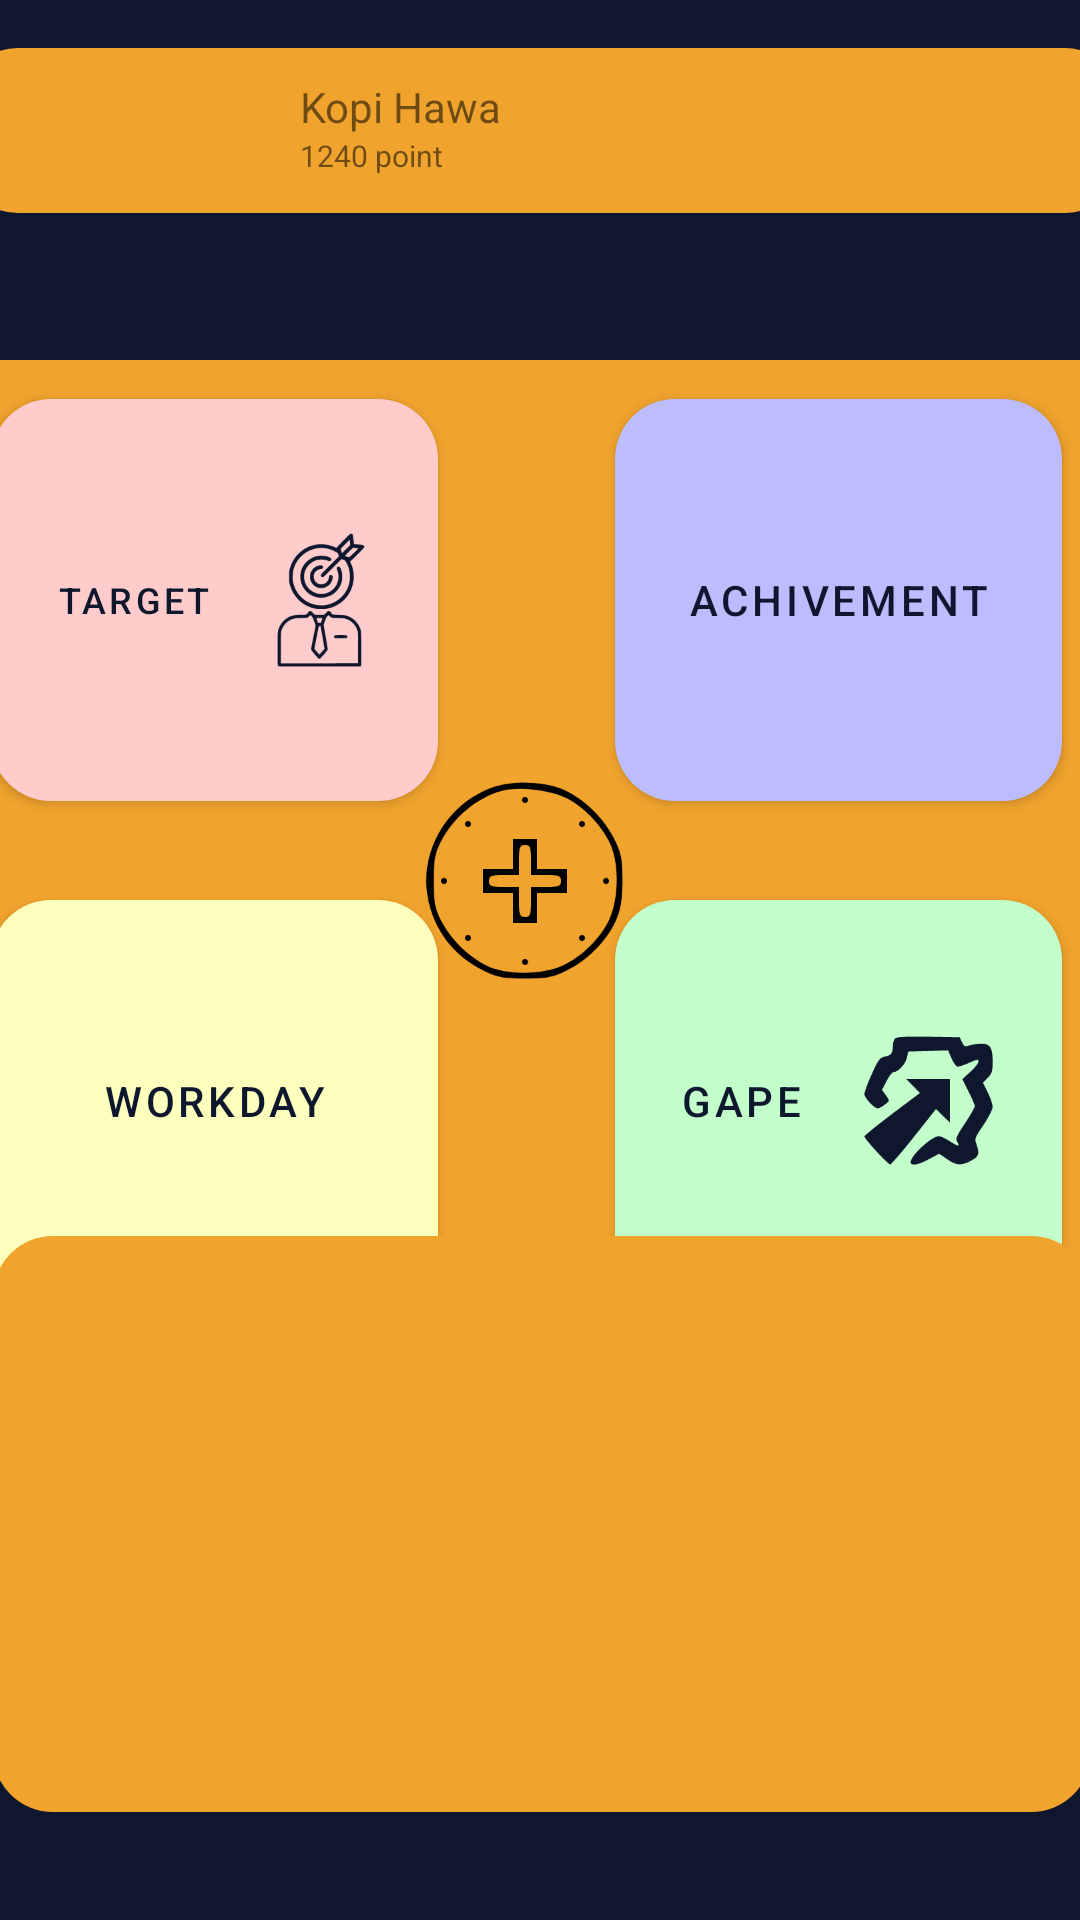

Reconstruct the res/layout file that produces this screen, plus the resources it refers to.
<!-- AndroidManifest.xml: activity theme Theme.Kopi_Hawa -->
<!-- res/layout/activity_main.xml -->
<?xml version="1.0" encoding="utf-8"?>
<androidx.constraintlayout.widget.ConstraintLayout xmlns:android="http://schemas.android.com/apk/res/android"
    xmlns:app="http://schemas.android.com/apk/res-auto"
    xmlns:tools="http://schemas.android.com/tools"
    android:layout_width="match_parent"
    android:layout_height="match_parent"
    android:background="@color/Primary"
    tools:context=".MainActivity">

    <LinearLayout
        android:id="@+id/navbarLayout"
        android:layout_width="389dp"
        android:layout_height="55dp"
        android:layout_marginTop="16dp"
        android:background="@drawable/background_orange"
        app:layout_constraintEnd_toEndOf="parent"
        app:layout_constraintStart_toStartOf="parent"
        app:layout_constraintTop_toTopOf="parent" >

        <ImageButton
            android:paddingStart="20dp"
            android:id="@+id/btnNavBar"
            android:layout_width="50dp"
            android:layout_height="30dp"
            android:layout_marginVertical="10dp"
            android:layout_marginStart="14dp"
            android:layout_marginEnd="10dp"
            android:layout_marginBottom="10dp"
            android:layout_toStartOf="@+id/imageaccount"
            android:background="@drawable/ic_baseline_menu_24"
            android:paddingLeft="20dp"
            android:onClick="Achivement"/>

        <ImageView
            android:id="@+id/imageaccount"
            android:layout_width="40dp"
            android:layout_height="45dp"
            android:layout_marginVertical="5dp"
            android:layout_marginBottom="40dp"
            app:srcCompat="@drawable/ic_baseline_account_circle_24" />

        <RelativeLayout
            android:layout_width="wrap_content"
            android:layout_height="match_parent">

            <TextView
                android:id="@+id/usrname"
                android:layout_width="wrap_content"
                android:layout_height="wrap_content"
                android:layout_marginTop="10dp"
                android:text="@string/UserName" />

            <TextView
                android:layout_width="wrap_content"
                android:layout_height="wrap_content"
                android:layout_below="@+id/usrname"
                android:text="@string/Point"
                android:textSize="10dp"/>
        </RelativeLayout>



    </LinearLayout>

    <RelativeLayout
        android:id="@+id/relativeLayout"
        android:layout_width="401dp"
        android:layout_height="346dp"
        android:layout_marginTop="120dp"
        android:background="@drawable/background_orange"
        app:layout_constraintEnd_toEndOf="parent"
        app:layout_constraintStart_toStartOf="parent"
        app:layout_constraintTop_toTopOf="parent">


        <ImageButton
            android:id="@+id/btnAdd"
            android:layout_width="wrap_content"
            android:layout_height="wrap_content"
            android:layout_alignParentStart="true"
            android:layout_alignParentTop="true"
            android:layout_alignParentEnd="true"
            android:layout_alignParentBottom="true"
            android:layout_centerHorizontal="true"
            android:layout_marginStart="140dp"
            android:layout_marginTop="117dp"
            android:layout_marginEnd="151dp"
            android:layout_marginBottom="116dp"
            android:background="@drawable/button_add"
            app:srcCompat="@drawable/ic_icons8_add_80"
            android:contentDescription="@string/button_add" />

        <Button
            android:id="@+id/btnAchivement"
            android:layout_width="149dp"
            android:layout_height="134dp"
            android:layout_alignParentStart="true"
            android:layout_alignParentTop="true"
            android:layout_marginStart="225dp"
            android:layout_marginTop="13dp"
            android:background="@drawable/button_achivement"
            android:text="@string/button_achivement"
            android:textColor="@color/Primary"
            android:theme="@style/AppTheme.ButtonAchivement"
            app:icon="@drawable/ic_quality"
            app:iconGravity="end"
            app:iconSize="38dp"
            app:iconTint="@color/Primary"/>

        <Button
            android:id="@+id/btnTarget"
            android:layout_width="149dp"
            android:layout_height="134dp"
            android:layout_alignParentStart="true"
            android:layout_alignParentTop="true"
            android:layout_marginStart="17dp"
            android:layout_marginTop="13dp"
            android:background="@drawable/button_target"
            android:text="@string/button_target"
            android:textSize="12sp"
            android:textColor="@color/Primary"
            android:theme="@style/AppTheme.ButtonTarget"
            app:icon="@drawable/ic_target"
            app:iconGravity="end"
            app:iconSize="46dp"
            app:iconTint="@color/Primary"
            android:onClick="Target"/>

        <Button
            android:id="@+id/btnWorkDay"
            android:layout_width="149dp"
            android:layout_height="134dp"
            android:layout_alignParentStart="true"
            android:layout_alignParentTop="true"
            android:layout_marginStart="17dp"
            android:layout_marginTop="180dp"
            android:background="@drawable/button_workday"
            android:text="@string/button_workday"
            android:textColor="@color/Primary"
            android:theme="@style/AppTheme.ButtonWorkDay"
            app:icon="@drawable/ic_calendar"
            app:iconGravity="end"
            app:iconSize="57dp"
            app:iconTint="@color/Primary"
            android:onClick="WorkDay"/>

        <Button
            android:id="@+id/btnGape"
            android:layout_width="149dp"
            android:layout_height="134dp"
            android:layout_alignParentStart="true"
            android:layout_alignParentTop="true"
            android:layout_marginStart="225dp"
            android:layout_marginTop="180dp"
            android:text="@string/button_gape"
            android:textColor="@color/Primary"
            android:background="@drawable/button_gape"
            android:theme="@style/AppTheme.ButtonGape"
            app:icon="@drawable/ic_icons8_market_entry_96"
            app:iconGravity="end"
            app:iconSize="57dp"
            app:iconTint="@color/Primary"
            android:onClick="Gape"/>

    </RelativeLayout>

    <ImageView
        android:id="@+id/imageView2"
        android:layout_width="366dp"
        android:layout_height="192dp"
        android:layout_marginBottom="36dp"
        android:contentDescription="@string/leaderboard"
        app:layout_constraintBottom_toBottomOf="parent"
        app:layout_constraintEnd_toEndOf="parent"
        app:layout_constraintHorizontal_bias="0.494"
        app:layout_constraintStart_toStartOf="parent"
        app:srcCompat="@drawable/background_orange" />



</androidx.constraintlayout.widget.ConstraintLayout>
<!-- resources referenced by this layout -->
<resources>
  <color name="Primary">#0E172E </color>
  <!-- drawable background_orange (drawable) -->
  <shape xmlns:android="http://schemas.android.com/apk/res/android"
      android:shape="rectangle">
      <solid android:color="@color/orange"/>
      <corners android:radius="20dp"/>
  </shape>
  <!-- drawable button_achivement (drawable) -->
  <?xml version="1.0" encoding="utf-8"?>
  <shape xmlns:android="http://schemas.android.com/apk/res/android">
      <corners android:radius="20dp"/>
      <solid android:color="#BCBCFF"/>
  
  </shape>
  <!-- drawable button_gape (drawable) -->
  <?xml version="1.0" encoding="utf-8"?>
  <shape xmlns:android="http://schemas.android.com/apk/res/android">
      <corners android:radius="20dp"/>
      <solid android:color="#C1FFCB"/>
  
  </shape>
  <!-- drawable button_target (drawable) -->
  <?xml version="1.0" encoding="utf-8"?>
  <shape xmlns:android="http://schemas.android.com/apk/res/android">
      <corners android:radius="20dp"/>
      <solid android:color="@color/target"/>
  
  </shape>
  <!-- drawable button_workday (drawable) -->
  <?xml version="1.0" encoding="utf-8"?>
  <shape xmlns:android="http://schemas.android.com/apk/res/android">
      <corners android:radius="20dp"/>
      <solid android:color="#FDFFBC"/>
  
  </shape>
  <string name="Point">1240 point</string>
  <string name="UserName">Kopi Hawa</string>
  <string name="button_achivement">Achivement</string>
  <string name="button_add">add</string>
  <string name="button_gape">Gape</string>
  <string name="button_target">Target</string>
  <string name="button_workday">WorkDay</string>
  <string name="leaderboard">LeaderBoard</string>
  <style name="AppTheme.ButtonGape" parent="BtnTheme.Gape">
          <item name="colorButtonNormal">@color/Gape</item>
          <item name="android:colorButtonNormal">@color/Gape</item>
          <item name="android:textColor">@color/white</item>
      </style>
  <style name="AppTheme.ButtonTarget" parent="BtnTheme.Target">
          <item name="colorButtonNormal">@color/target</item>
          <item name="android:colorButtonNormal">@color/target</item>
          <item name="android:textColor">@color/white</item>
      </style>
  <style name="AppTheme.ButtonWorkDay" parent="BtnTheme.WorkDay">
          <item name="colorButtonNormal">@color/WorkDay</item>
          <item name="android:colorButtonNormal">@color/WorkDay</item>
          <item name="android:textColor">@color/white</item>
      </style>
  <color name="orange">#F0A32D</color>
  <color name="target">#FFCBCB</color>
  <style name="BtnTheme.Achivement" parent="Theme.AppCompat.Light.NoActionBar">
          
          <item name="colorPrimary">@color/Achivement</item>
          <item name="colorPrimaryDark">#FFFFFF</item>
          <item name="colorAccent">@color/Primary</item>
      </style>
  <color name="Achivement">#BCBCFF</color>
  <color name="white">#FFFFFFFF</color>
  <style name="BtnTheme.Gape" parent="Theme.AppCompat.Light.NoActionBar">
          
          <item name="colorPrimary">@color/Gape</item>
          <item name="colorPrimaryDark">#FFFFFF</item>
          <item name="colorAccent">@color/Primary</item>
      </style>
  <color name="Gape">#C2FFCB</color>
  <style name="BtnTheme.Target" parent="Theme.AppCompat.Light.NoActionBar">
          
          <item name="colorPrimary">@color/target</item>
          <item name="colorPrimaryDark">#FFFFFF</item>
          <item name="colorAccent">@color/Primary</item>
      </style>
  <style name="BtnTheme.WorkDay" parent="Theme.AppCompat.Light.NoActionBar">
          
          <item name="colorPrimary">@color/WorkDay</item>
          <item name="colorPrimaryDark">#FFFFFF</item>
          <item name="colorAccent">@color/Primary</item>
      </style>
  <color name="WorkDay">#FDFFBC</color>
  <color name="teal_200">#FF03DAC5</color>
  <color name="teal_700">#FF018786</color>
  <color name="black">#FF000000</color>
</resources>
